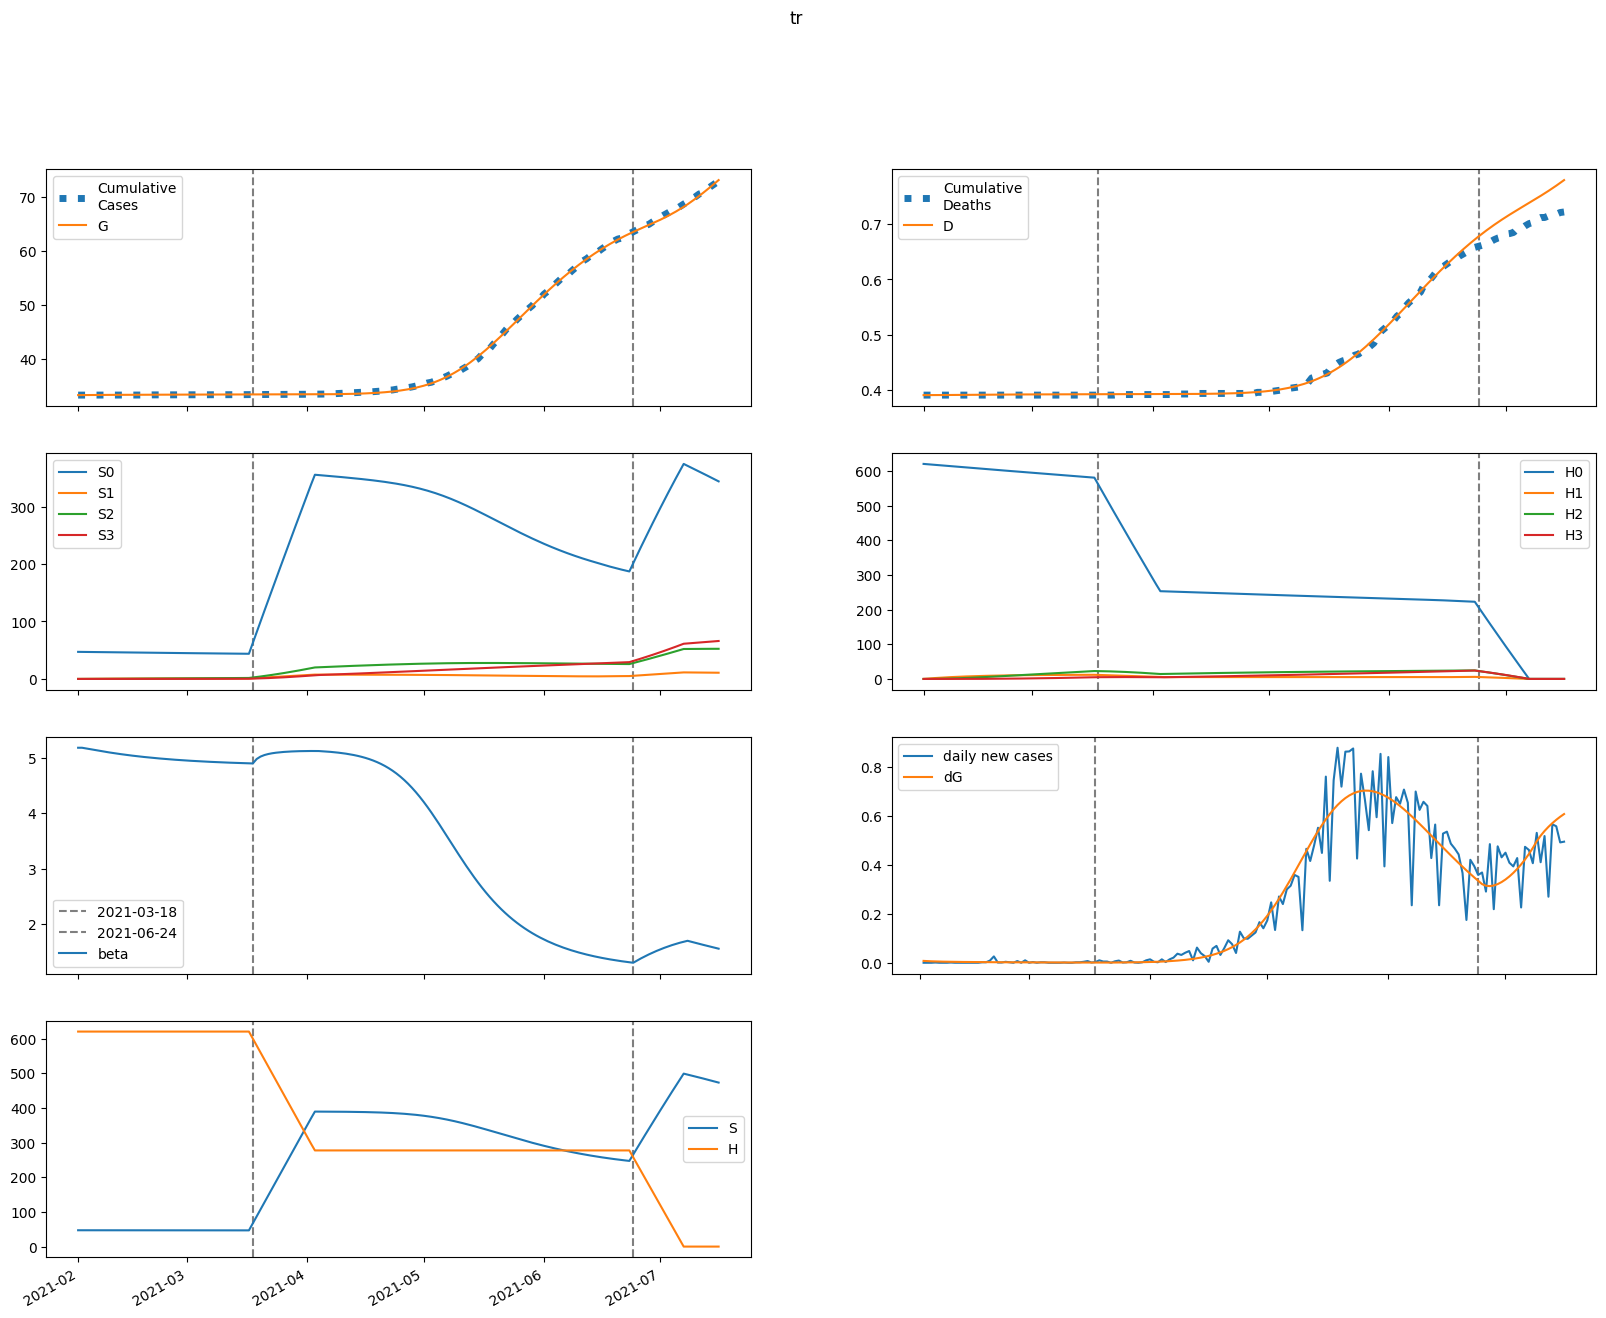

The data file committed next to this chart (first rows):
series, 2021-02-01, 2021-02-02, 2021-02-03, 2021-02-04, 2021-02-05, 2021-02-06, 2021-02-07, 2021-02-08, 2021-02-09, 2021-02-10, 2021-02-11, 2021-02-12, 2021-02-13, 2021-02-14, 2021-02-15, 2021-02-16, 2021-02-17, 2021-02-18, 2021-02-19, 2021-02-20, 2021-02-21, 2021-02-22, 2021-02-23
S, 47123, 47109, 47095, 47081, 47067, 47053, 47040, 47027, 47014, 47002, 46991, 46979, 46969, 46958, 46948, 46939, 46930, 46921, 46913, 46905, 46897, 46890, 46883
E, 172.1, 151.3, 135, 122, 111.5, 102.9, 95.63, 89.43, 84.03, 79.27, 75.01, 71.15, 67.62, 64.37, 61.34, 58.51, 55.85, 53.34, 50.97, 48.71, 46.57, 44.53, 42.59
I, 45.51, 42.12, 38.63, 35.26, 32.13, 29.29, 26.76, 24.52, 22.55, 20.81, 19.29, 17.94, 16.75, 15.69, 14.74, 13.89, 13.12, 12.42, 11.77, 11.18, 10.63, 10.12, 9.644
A, 161.4, 170.7, 175.7, 177.7, 177.3, 175.4, 172.3, 168.4, 164, 159.2, 154.2, 149.1, 143.9, 138.8, 133.7, 128.6, 123.7, 118.9, 114.3, 109.8, 105.4, 101.1, 97.05
IH, 0.0, 2.002, 3.566, 4.751, 5.617, 6.221, 6.613, 6.838, 6.931, 6.924, 6.842, 6.705, 6.528, 6.324, 6.103, 5.872, 5.637, 5.402, 5.17, 4.943, 4.723, 4.51, 4.305
IN, 8.995, 17.26, 24.18, 29.84, 34.37, 37.92, 40.62, 42.6, 43.97, 44.84, 45.3, 45.42, 45.26, 44.88, 44.33, 43.63, 42.81, 41.92, 40.95, 39.94, 38.9, 37.83, 36.74
D, 391.0, 391.0, 391, 391.1, 391.1, 391.1, 391.2, 391.3, 391.3, 391.4, 391.4, 391.5, 391.6, 391.6, 391.7, 391.7, 391.8, 391.8, 391.9, 391.9, 392, 392, 392.1
R, 0.0, 18.4, 38.77, 60.46, 82.98, 106, 129.1, 152.2, 175, 197.5, 219.5, 241, 261.9, 282.3, 302, 321, 339.5, 357.3, 374.4, 391, 406.9, 422.3, 437
G, 33351, 33359, 33365, 33371, 33377, 33382, 33386, 33390, 33394, 33398, 33402, 33405, 33408, 33411, 33414, 33417, 33419, 33422, 33424, 33426, 33428, 33430, 33432
H, 620317, 620317, 620317, 620317, 620317, 620317, 620317, 620317, 620317, 620317, 620317, 620317, 620317, 620317, 620317, 620317, 620317, 620317, 620317, 620317, 620317, 620317, 620317
S0, 47123, 47039, 46954, 46870, 46785, 46701, 46618, 46535, 46453, 46371, 46290, 46210, 46130, 46051, 45972, 45893, 45816, 45738, 45662, 45585, 45509, 45434, 45359
E0, 172.1, 151.3, 135, 122, 111.4, 102.7, 95.41, 89.15, 83.69, 78.88, 74.56, 70.66, 67.08, 63.79, 60.73, 57.87, 55.18, 52.65, 50.26, 48, 45.85, 43.8, 41.86
I0, 45.51, 42.12, 38.63, 35.26, 32.13, 29.29, 26.75, 24.5, 22.52, 20.78, 19.24, 17.89, 16.69, 15.62, 14.66, 13.8, 13.03, 12.32, 11.67, 11.07, 10.52, 10, 9.52
A0, 161.4, 170.7, 175.7, 177.6, 177.3, 175.4, 172.3, 168.4, 163.9, 159.1, 154, 148.9, 143.6, 138.4, 133.3, 128.2, 123.2, 118.4, 113.7, 109.1, 104.7, 100.4, 96.29
IH0, 0.0, 2.002, 3.566, 4.751, 5.617, 6.221, 6.613, 6.837, 6.929, 6.922, 6.838, 6.699, 6.521, 6.315, 6.093, 5.86, 5.623, 5.385, 5.151, 4.922, 4.7, 4.485, 4.279
IN0, 8.995, 17.26, 24.18, 29.84, 34.37, 37.92, 40.62, 42.59, 43.96, 44.83, 45.28, 45.39, 45.23, 44.84, 44.27, 43.56, 42.74, 41.83, 40.85, 39.83, 38.77, 37.69, 36.59
D0, 391.0, 391.0, 391, 391.1, 391.1, 391.1, 391.2, 391.3, 391.3, 391.4, 391.4, 391.5, 391.6, 391.6, 391.7, 391.7, 391.8, 391.8, 391.9, 391.9, 392, 392, 392.1
R0, 0.0, 18.4, 38.77, 60.46, 82.98, 106, 129.1, 152.2, 175, 197.4, 219.4, 240.9, 261.8, 282.1, 301.8, 320.8, 339.2, 356.9, 374, 390.5, 406.3, 421.6, 436.3
G0, 33351, 33359, 33365, 33371, 33377, 33382, 33386, 33390, 33394, 33398, 33401, 33405, 33408, 33411, 33414, 33416, 33419, 33421, 33424, 33426, 33428, 33430, 33432
H0, 620317, 619387, 618458, 617530, 616604, 615679, 614755, 613833, 612912, 611993, 611075, 610159, 609243, 608329, 607417, 606506, 605596, 604688, 603781, 602875, 601971, 601068, 600166
S1, 0.0, 70.66, 136.1, 196.8, 253, 305, 353.1, 397.7, 439, 477.2, 512.6, 545.2, 575.5, 603.4, 629.3, 653.2, 675.2, 695.6, 714.4, 731.7, 747.7, 762.4, 776
E1, 0.0, 0.0, 0.02116, 0.05786, 0.1049, 0.1578, 0.2131, 0.268, 0.3207, 0.3696, 0.4141, 0.4535, 0.4877, 0.5168, 0.5408, 0.56, 0.5747, 0.5854, 0.5923, 0.5959, 0.5964, 0.5943, 0.59
I1, 0.0, 0.0, 0.0, 0.000935, 0.003266, 0.007112, 0.01237, 0.0188, 0.0261, 0.03396, 0.04209, 0.05021, 0.05812, 0.06563, 0.0726, 0.07896, 0.08462, 0.08957, 0.0938, 0.0973, 0.1001, 0.1023, 0.1038
A1, 0.0, 0.0, 0.0, 0.003316, 0.01202, 0.02715, 0.04891, 0.07695, 0.1105, 0.1487, 0.1903, 0.2344, 0.2798, 0.3256, 0.371, 0.4151, 0.4574, 0.4974, 0.5347, 0.569, 0.6001, 0.6279, 0.6523
IH1, 0.0, 0.0, 0.0, 0.0, 4.112470704938784e-05, 0.0001789, 0.0004659, 0.0009427, 0.001634, 0.002546, 0.003673, 0.004995, 0.006484, 0.008106, 0.009825, 0.0116, 0.0134, 0.01519, 0.01695, 0.01863, 0.02023, 0.02171, 0.02309
IN1, 0.0, 0.0, 0.0, 0.0, 0.0001848, 0.0008152, 0.002154, 0.004423, 0.007777, 0.0123, 0.01801, 0.02486, 0.03276, 0.04158, 0.05116, 0.06134, 0.07194, 0.0828, 0.09375, 0.1046, 0.1153, 0.1257, 0.1357
D1, 0.0, 0.0, 0.0, 0.0, 0.0, 3.697790759751468e-07, 1.9779400698602413e-06, 6.167128640402541e-06, 1.4643987747741931e-05, 2.9333105018941753e-05, 5.222743751954284e-05, 8.525456147784755e-05, 0.0001302, 0.0001885, 0.0002614, 0.0003497, 0.000454, 0.0005746, 0.0007112, 0.0008635, 0.001031, 0.001213, 0.001408
R1, 0.0, 0.0, 0.0, 0.0, 0.000363, 0.0017, 0.004762, 0.01035, 0.01927, 0.03222, 0.04985, 0.07265, 0.101, 0.1352, 0.1753, 0.2214, 0.2734, 0.3312, 0.3944, 0.4629, 0.5362, 0.6141, 0.696
G1, 0.0, 0.0, 0.0, 0.000935, 0.003492, 0.008127, 0.0151, 0.02452, 0.03636, 0.05053, 0.06686, 0.08516, 0.1052, 0.1267, 0.1496, 0.1735, 0.1982, 0.2236, 0.2495, 0.2757, 0.302, 0.3283, 0.3546
H1, 0.0, 930.5, 1793, 2593, 3334, 4021, 4657, 5246, 5792, 6298, 6766, 7199, 7600, 7971, 8315, 8632, 8925, 9196, 9446, 9677, 9890, 10087, 10268
S2, 0.0, 0.0, 5.046, 14.71, 28.58, 46.3, 67.52, 91.93, 119.2, 149.1, 181.4, 215.9, 252.2, 290.3, 329.9, 370.9, 413.1, 456.4, 500.6, 545.6, 591.3, 637.7, 684.5
E2, 0.0, 0.0, 0.0, 0.0005313, 0.001959, 0.004492, 0.008212, 0.0131, 0.01908, 0.02603, 0.03378, 0.04219, 0.05108, 0.0603, 0.06971, 0.07917, 0.08855, 0.09777, 0.1067, 0.1153, 0.1236, 0.1313, 0.1386
I2, 0.0, 0.0, 0.0, 0.0, 2.3478202946638317e-05, 0.0001044, 0.0002776, 0.0005734, 0.001014, 0.001612, 0.002373, 0.003292, 0.004361, 0.005564, 0.006884, 0.008301, 0.009794, 0.01134, 0.01292, 0.01451, 0.0161, 0.01767, 0.01921
A2, 0.0, 0.0, 0.0, 0.0, 8.32718503678634e-05, 0.0003812, 0.001043, 0.002216, 0.004027, 0.006577, 0.009936, 0.01414, 0.01921, 0.02511, 0.03181, 0.03925, 0.04736, 0.05606, 0.06524, 0.07483, 0.08471, 0.0948, 0.105
IH2, 0.0, 0.0, 0.0, 0.0, 0.0, 1.0326645992577734e-06, 5.474264084726528e-06, 1.6897088968523335e-05, 3.968351425571746e-05, 7.855989637367951e-05, 0.0001382, 0.0002226, 0.0003353, 0.0004788, 0.0006546, 0.0008631, 0.001104, 0.001376, 0.001676, 0.002003, 0.002353, 0.002722, 0.003107
IN2, 0.0, 0.0, 0.0, 0.0, 0.0, 4.640328689733557e-06, 2.4889123393378928e-05, 7.773313148736361e-05, 0.0001847, 0.0003701, 0.0006585, 0.001074, 0.001637, 0.002365, 0.003272, 0.004366, 0.005651, 0.007126, 0.008786, 0.01062, 0.01263, 0.01478, 0.01707
D2, 0.0, 0.0, 0.0, 0.0, 0.0, 0.0, 9.285361251259512e-09, 5.850804173049324e-08, 2.104407944172607e-07, 5.672611655703775e-07, 1.2736444561522593e-06, 2.5158478862904213e-06, 4.517462799224541e-06, 7.532717538558711e-06, 1.183823333199856e-05, 1.7724047555711087e-05, 2.5484578379461033e-05, 3.541004820826789e-05, 4.7778732436798185e-05, 6.285026663131061e-05, 8.086013445732195e-05, 0.000102, 0.0001265
R2, 0.0, 0.0, 0.0, 0.0, 0.0, 9.115876750225428e-06, 5.136014710083425e-05, 0.0001684, 0.0004196, 0.0008809, 0.001642, 0.002802, 0.004468, 0.006749, 0.009755, 0.01359, 0.01836, 0.02416, 0.03106, 0.03915, 0.04847, 0.05909, 0.07105
G2, 0.0, 0.0, 0.0, 0.0, 2.3478202946638317e-05, 0.00011, 0.0003085, 0.0006714, 0.00125, 0.002094, 0.003244, 0.004737, 0.006601, 0.008858, 0.01152, 0.0146, 0.0181, 0.02201, 0.02633, 0.03105, 0.03615, 0.04161, 0.04741
H2, 0.0, 0.0, 66.46, 193.7, 376.6, 610.3, 890.2, 1212, 1573, 1968, 2394, 2849, 3329, 3832, 4356, 4898, 5456, 6029, 6614, 7210, 7815, 8429, 9049
S3, 0.0, 0.0, 0.0, 0.06006, 0.2351, 0.5753, 1.126, 1.93, 3.024, 4.443, 6.219, 8.378, 10.95, 13.95, 17.4, 21.33, 25.75, 30.66, 36.09, 42.05, 48.54, 55.58, 63.17
E3, 0.0, 0.0, 0.0, 0.0, 3.580918448738637e-06, 1.661857944294804e-05, 4.6099963847574284e-05, 9.919543728404525e-05, 0.0001826, 0.0003021, 0.0004625, 0.0006671, 0.0009183, 0.001217, 0.001564, 0.001957, 0.002395, 0.002875, 0.003396, 0.003952, 0.00454, 0.005157, 0.005798
I3, 0.0, 0.0, 0.0, 0.0, 0.0, 1.5823248017762273e-07, 8.543355467011241e-07, 2.684954553854748e-06, 6.419410404603364e-06, 1.29371666757022e-05, 2.3161952866983468e-05, 3.800152554642417e-05, 5.829768664080647e-05, 8.478823411275032e-05, 0.0001181, 0.0001586, 0.0002068, 0.0002626, 0.0003262, 0.0003974, 0.000476, 0.0005616, 0.0006538
A3, 0.0, 0.0, 0.0, 0.0, 0.0, 5.612146484394172e-07, 3.1043023659686526e-06, 9.989425484843348e-06, 2.4442142275607468e-05, 5.03848639732575e-05, 9.222131178363409e-05, 0.0001546, 0.0002422, 0.0003596, 0.000511, 0.0007001, 0.0009301, 0.001204, 0.001522, 0.001888, 0.002301, 0.00276, 0.003266
IH3, 0.0, 0.0, 0.0, 0.0, 0.0, 0.0, 6.959692830987503e-09, 4.3534032500881196e-08, 1.5535675164286627e-07, 4.153246088589709e-07, 9.245139312365729e-07, 1.8100675832502003e-06, 3.220736830378852e-06, 5.320867122709382e-06, 8.283576827298866e-06, 1.2283763630834318e-05, 1.7491430989785086e-05, 2.406568451462924e-05, 3.214962054300017e-05, 4.186622297614506e-05, 5.3315301196477326e-05, 6.657144016769309e-05, 8.168289087321948e-05
IN3, 0.0, 0.0, 0.0, 0.0, 0.0, 0.0, 3.127371882271984e-08, 1.975784567842178e-07, 7.121359227146622e-07, 1.9228362204219432e-06, 4.323027771446236e-06, 8.548407414074521e-06, 1.5362258188389108e-05, 2.5632012051635983e-05, 4.030020314347934e-05, 6.0352598577710375e-05, 8.678583782048476e-05, 0.0001206, 0.0001627, 0.0002139, 0.000275, 0.0003466, 0.0004294
D3, 0.0, 0.0, 0.0, 0.0, 0.0, 0.0, 0.0, 6.257913961606496e-11, 4.5402203287036434e-10, 1.8509359610354672e-09, 5.585390528922672e-09, 1.3898298553003033e-08, 3.0173797308119134e-08, 5.913354376093534e-08, 1.0697693205934028e-07, 1.8145997655347264e-07, 2.919113108195642e-07, 4.4918818044244594e-07, 6.655784533711248e-07, 9.546566701001888e-07, 1.3311031996303932e-06, 1.8104958622478765e-06, 2.409083120315913e-06
R3, 0.0, 0.0, 0.0, 0.0, 0.0, 0.0, 6.143689065385765e-08, 4.0475867828840016e-07, 1.5203027642502787e-06, 4.275060364959451e-06, 1.0003623862532295e-05, 2.0576541868981733e-05, 3.844313127301077e-05, 6.664854784278591e-05, 0.0001088, 0.0001692, 0.0002524, 0.0003637, 0.0005085, 0.0006928, 0.0009225, 0.001204, 0.001543
G3, 0.0, 0.0, 0.0, 0.0, 0.0, 1.5823248017762273e-07, 8.925689583548314e-07, 2.929619430216284e-06, 7.312835716330573e-06, 1.5381701849941707e-05, 2.8732470889937102e-05, 4.916862195627452e-05, 7.86470190116576e-05, 0.0001192, 0.000173, 0.0002421, 0.0003286, 0.0004344, 0.0005614, 0.0007115, 0.0008861, 0.001087, 0.001315
H3, 0.0, 0.0, 0.0, 0.7912, 3.098, 7.582, 14.85, 25.44, 39.88, 58.6, 82.02, 110.5, 144.4, 184.1, 229.7, 281.6, 339.9, 404.8, 476.6, 555.3, 641.2, 734.2, 834.6
beta, 5.181, 5.181, 5.169, 5.156, 5.144, 5.132, 5.12, 5.108, 5.097, 5.086, 5.076, 5.066, 5.056, 5.047, 5.038, 5.03, 5.022, 5.014, 5.007, 5, 4.994, 4.987, 4.981
